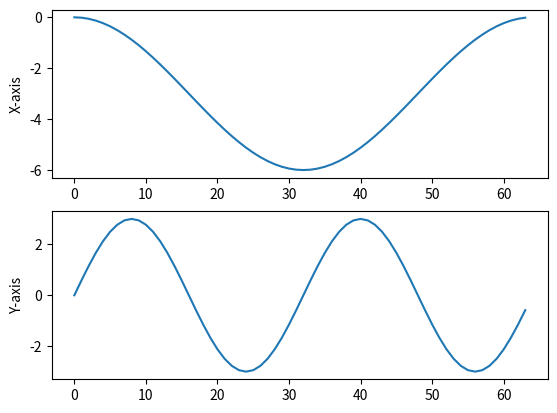
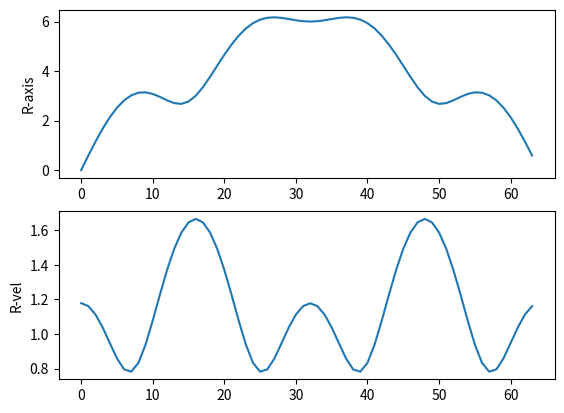
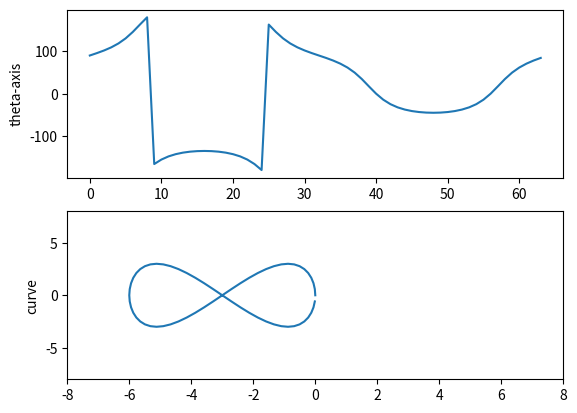
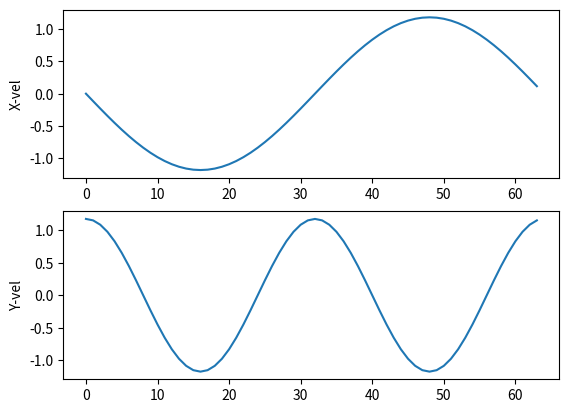

Recreate these plots in Python, in order.
#!/usr/bin/env python

import math
import time
import matplotlib.pyplot as plt
import numpy as np

from sympy import Symbol, Derivative

def path_planning(t,mode):
    '''x = math.cos(t)
    y = math.sin(2*t)
    x_dot = -math.sin(t)
    y_dot = 2*math.cos(2*t)'''

    '''x = t
    y = 3*math.sin((t*math.pi)/8)
    x_dot = 1
    y_dot = ((3*math.pi)/8)*math.cos((t*math.pi)/8)'''

    '''x = t/4
    y = t*t/16
    x_dot = 1/4
    y_dot = t/8'''

    '''x = t
    y = 2*math.sin((t*math.pi)/8)
    x_dot = 1
    y_dot = (math.pi/4)*math.cos((t*math.pi)/8)'''

    '''x = 3*math.sin((t*math.pi)/8)
    y = -3 + 3*math.cos((t*math.pi)/8)
    x_dot = ((3*math.pi)/8)*math.cos((t*math.pi)/8)
    y_dot = ((-3*math.pi)/8)*math.sin((t*math.pi)/8)'''

    x = -3 + 3*math.cos((t*math.pi)/8)
    y = 3*math.sin((t*math.pi)/4)
    x_dot = -((3*math.pi)/8)*math.sin((t*math.pi)/8)
    y_dot = ((3*math.pi)/8)*math.cos((t*math.pi)/4)

    r_t = math.sqrt(x*x+y*y)
    if r_t == 0:
        r_t = 0.000001
    #r_dot = abs(x*x_dot+y*y_dot)/(r_t)
    r_dot = math.sqrt(x_dot*x_dot+y_dot*y_dot)
    theta_t = math.degrees(math.atan2(y_dot,x_dot))

    if mode == "r_dot":
        return r_dot
    elif mode == "x_axis":
        return x
    elif mode == "y_axis":
        return y
    elif mode == "x_vel":
        return x_dot
    elif mode == "y_vel":
        return y_dot
    elif mode == "r_t":
        return r_t
    elif mode == "theta_t":
        return theta_t

def trajectory_gen():
    total_time = 16
    sampling_rate = 0.25
    x_t,y_t = [],[]
    x_dot,y_dot = [],[]
    r_t,r_dot = [],[]
    theta_t = []
    for i in range(int(total_time/sampling_rate)):
        x_t.append(path_planning(i*sampling_rate,"x_axis"))
        y_t.append(path_planning(i*sampling_rate,"y_axis"))
        x_dot.append(path_planning(i*sampling_rate,"x_vel"))
        y_dot.append(path_planning(i*sampling_rate,"y_vel"))
        r_t.append(path_planning(i*sampling_rate,"r_t"))
        r_dot.append(path_planning(i*sampling_rate,"r_dot"))
        theta_t.append(path_planning(i*sampling_rate,"theta_t"))
    return x_t,y_t,x_dot,y_dot,r_t,r_dot,theta_t,total_time,sampling_rate

def plotting(x_t,y_t,x_dot,y_dot,r_t,r_dot,theta_t,total_time,sampling_rate):
	plt.figure(1)
	plt.subplot(211)
	plt.plot(x_t)
	plt.ylabel('X-axis')

	plt.subplot(212)
	plt.plot(y_t)
	plt.ylabel('Y-axis')

	plt.figure(2)
	plt.subplot(211)
	plt.plot(r_t)
	plt.ylabel('R-axis')

	plt.subplot(212)
	plt.plot(r_dot)
	plt.ylabel('R-vel')

	plt.figure(3)
	plt.subplot(211)
	plt.plot(theta_t)
	plt.ylabel('theta-axis')

	plt.subplot(212)
	plt.plot(x_t,y_t)
	plt.axis([-8, 8, -8, 8])
	plt.ylabel('curve')

	plt.figure(4)
	plt.subplot(211)
	plt.plot(x_dot)
	plt.ylabel('X-vel')

	plt.subplot(212)
	plt.plot(y_dot)
	plt.ylabel('Y-vel')

	plt.show()


if __name__ == '__main__':

    x_t,y_t,x_dot,y_dot,r_t,r_dot,theta_t,total_time,sampling_rate  = trajectory_gen()
    plotting(x_t,y_t,x_dot,y_dot,r_t,r_dot,theta_t,total_time,sampling_rate)
